Run: headless pygame with SDL's dummy video driver; simulated clock (each Clock.tick advances the game by its frame time, no real sleeping); random seed 0; keys injected as events and as key.get_pressed() state; no mouse input.
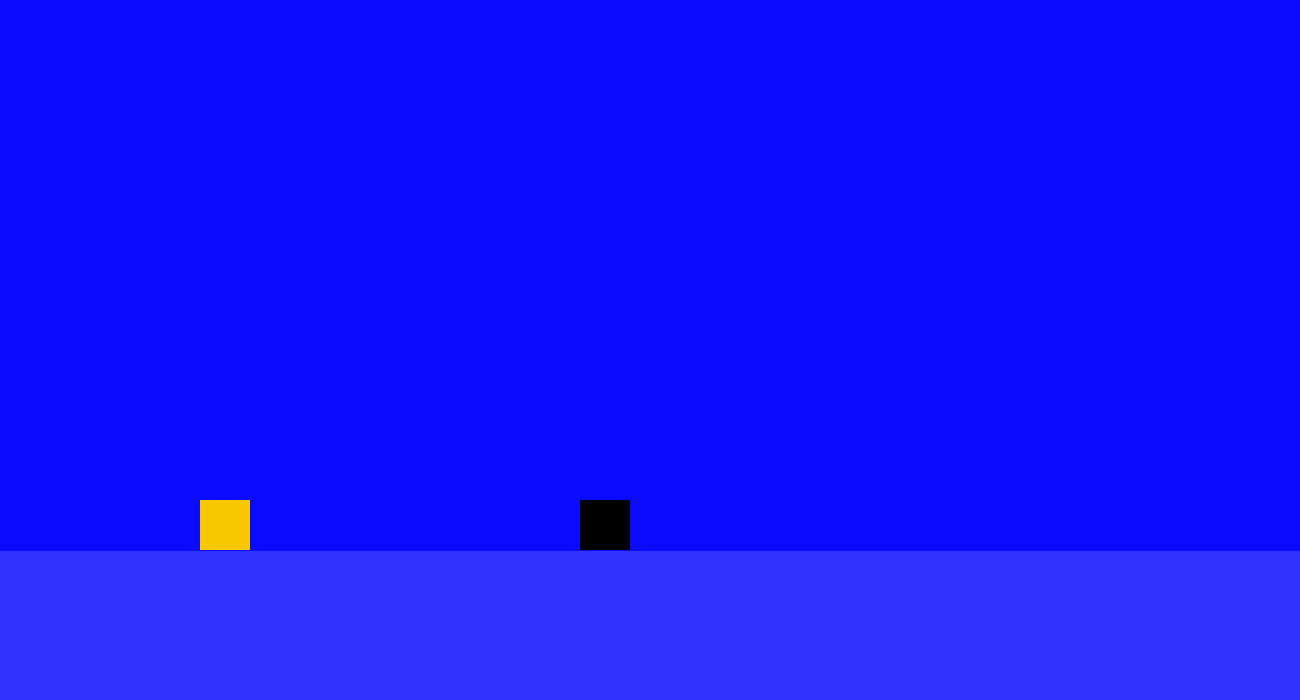
Frame 1 of 4 · flips 1–60 · no input
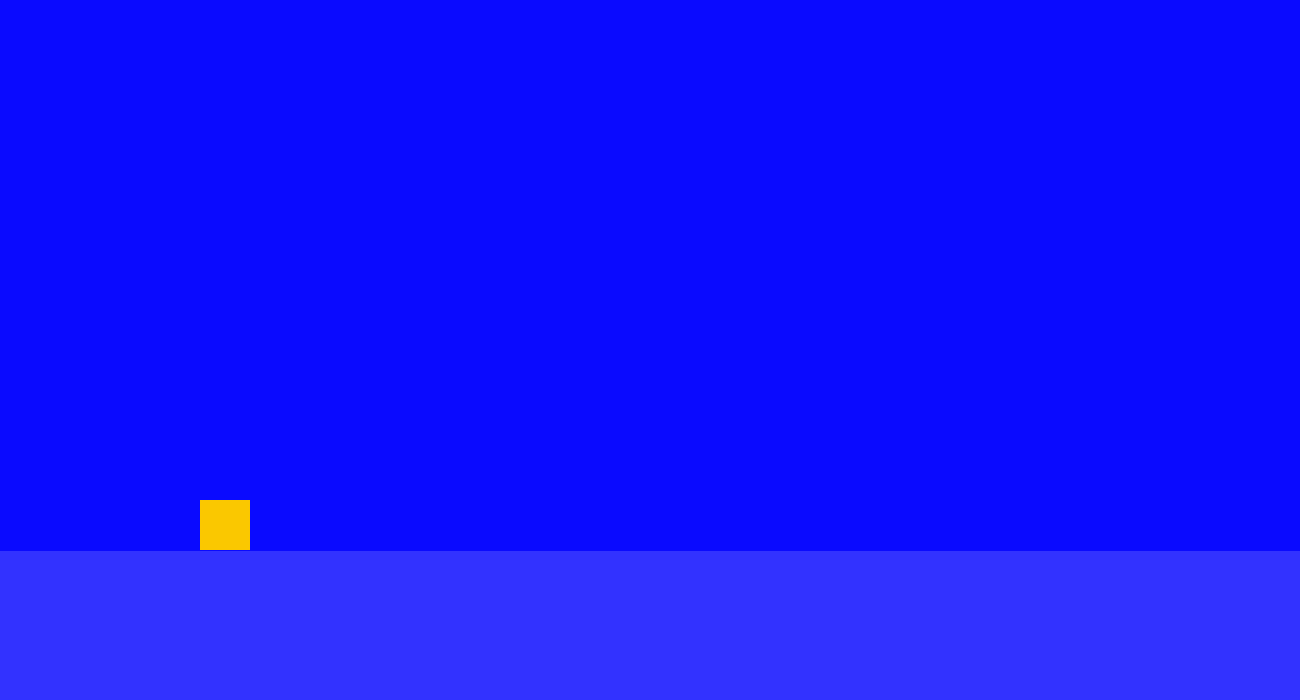
Frame 2 of 4 · flips 61–180 · tapped SPACE, RETURN · held RIGHT (→), D
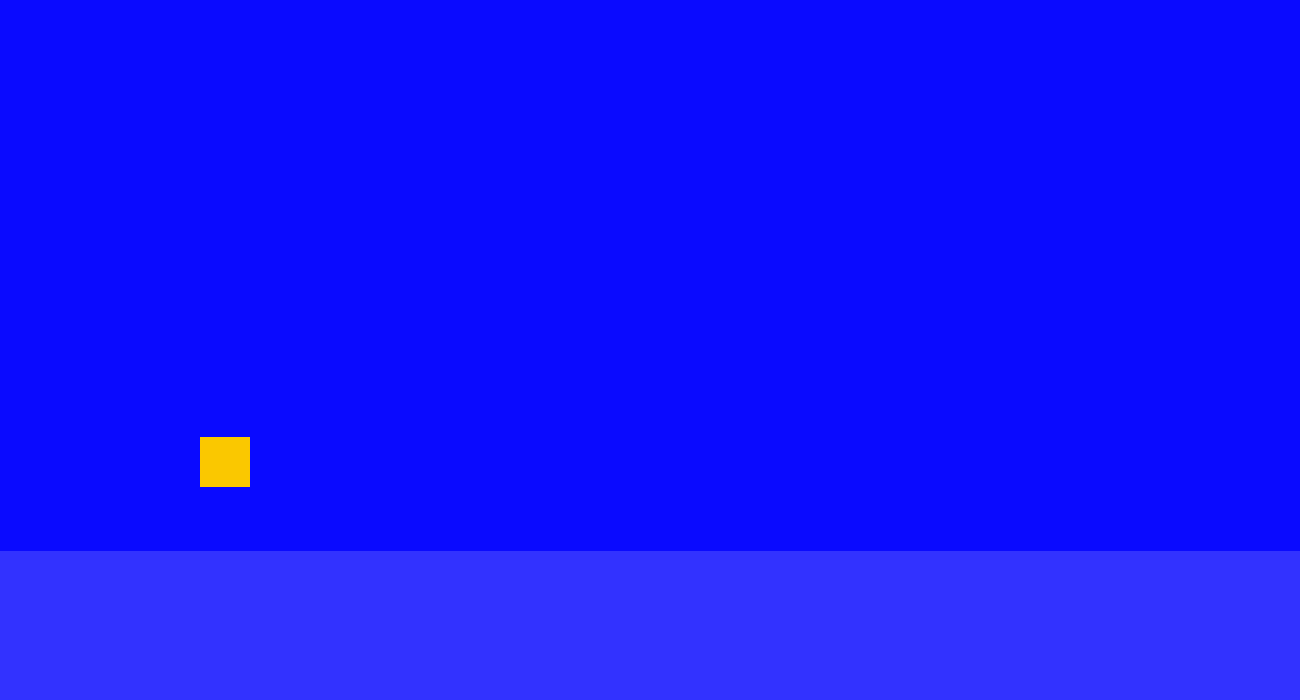
Frame 3 of 4 · flips 181–300 · held DOWN (↓), S
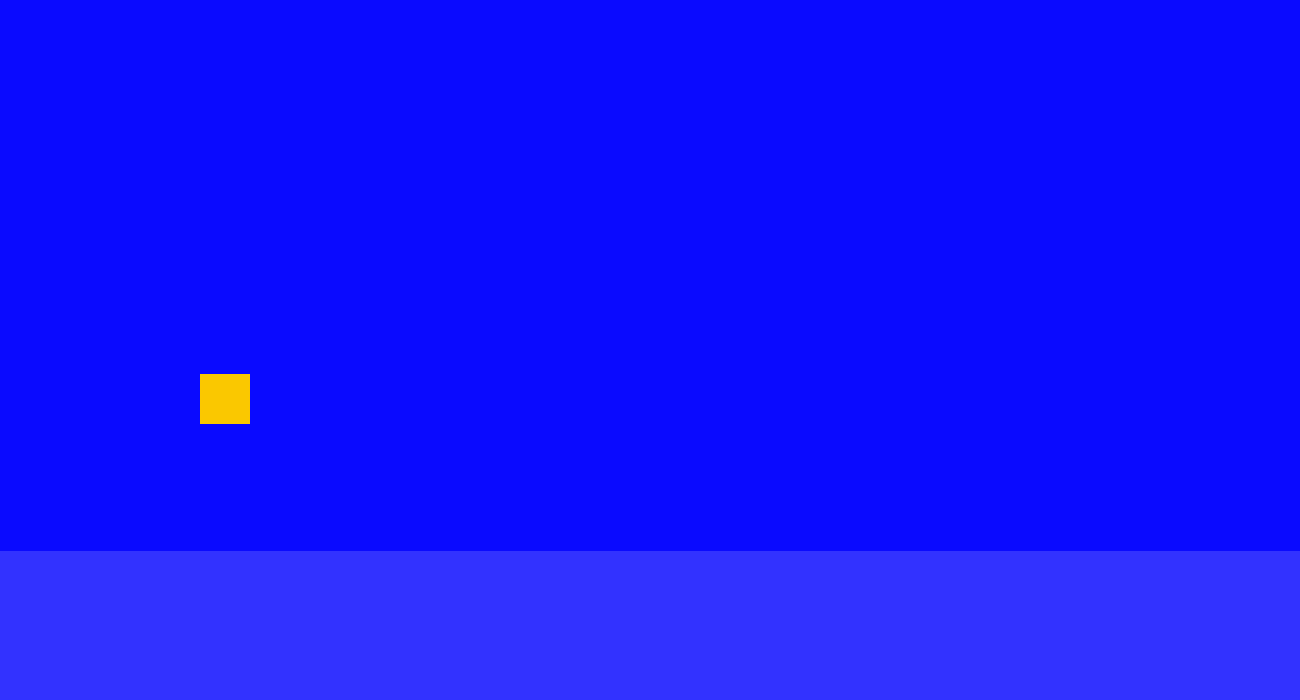
Frame 4 of 4 · flips 301–420 · held LEFT (←), A, UP (↑), W

The pygame program that drew these frames:

import time
import pygame
pygame.init()
spikes=[(1000, 0)]
screen = pygame.display.set_mode((1300, 700))
pygame.display.set_caption('Geometry Dash')
clock = pygame.time.Clock()
jump = False
jumpBuffer = False
mainloop = True
camPosX = 0
camPosY = 0
cubePosX = 200
cubePosY = 500
gr1x = 0
notjump = True
move = True
jumpstep = 0
while mainloop:
    for event in pygame.event.get():
        if event.type == pygame.QUIT:
            mainloop = False
        elif event.type == pygame.KEYDOWN:
            jump = True
            jumpBuffer = True
        elif event.type == pygame.KEYUP:
            jump = False
            jumpBuffer = False
    screen.fill((10,10,255))
    if jump:
        if notjump:
            notjump = False
    if notjump == False:
        if jumpstep < 19:
            jumpstep = jumpstep + 1
            cubePosY = cubePosY - 7
        if jumpstep > 18:
            jumpstep = jumpstep + 1
            cubePosY = cubePosY + 7
        if jumpstep > 37:
            notjump = True
            jumpstep = 0
    if move:
        camPosX = camPosX + 7
        cubePosX = cubePosX + 7
        gr1x = gr1x + 7
    for spike in spikes:
        spikeX,spikeY = spike
        pygame.draw.rect(screen, (0,0,0), (spikeX-camPosX, spikeY+500-camPosY, 50,50))
    pygame.draw.rect(screen, (250,200,0), (cubePosX-camPosX, cubePosY-camPosY, 50,50))
    pygame.draw.rect(screen, (50, 50, 255), (gr1x-camPosX, 551-camPosY, 1300, 700))
    pygame.display.flip()
    clock.tick(60)
pygame.quit()
